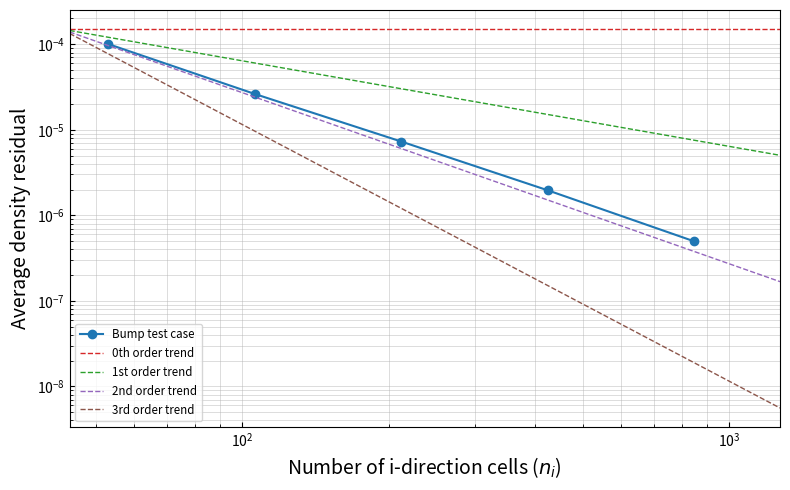

Write the Python code that produced this figure.
#!/usr/bin/env python3
"""Plot synthetic mesh-convergence data with adjustable order.

Run from the desired output directory:
    python ../Code/plot_fake_mesh_convergence.py --order 1.9

The residual follows residual proportional to ni**(-order), with
reproducible multiplicative noise. The graph also shows 0th- through
3rd-order reference trends.
"""

import argparse
from pathlib import Path

import matplotlib.pyplot as plt
import numpy as np


I_SIZES = np.array([53, 106, 212, 424, 848])
REFERENCE_RESIDUAL = 1e-4
NOISE_SEED = 42
TREND_REFERENCE_X_FACTOR = 0.8
TREND_REFERENCE_Y_FACTOR = 1.5
X_AXIS_MAX_FACTOR = 1.5
TREND_ORDERS = ((0, "0th"), (1, "1st"), (2, "2nd"), (3, "3rd"))
TREND_COLORS = ("tab:red", "tab:green", "tab:purple", "tab:brown")


def make_synthetic_residuals(order, noise):
    ideal_residuals = (
        REFERENCE_RESIDUAL * (I_SIZES / I_SIZES[0]) ** -order
    )
    random_generator = np.random.default_rng(NOISE_SEED)
    residuals = ideal_residuals * np.exp(
        random_generator.normal(0, noise, size=I_SIZES.size)
    )
    if np.any(~np.isfinite(residuals)) or np.any(residuals <= 0):
        raise ValueError(
            "Synthetic residuals are outside the representable range; "
            "use a smaller order or noise level"
        )
    return residuals


def plot_synthetic_convergence(order, noise, output_file):
    residuals = make_synthetic_residuals(order, noise)
    figure, axis = plt.subplots(figsize=[8, 5])
    x_axis_min = I_SIZES[0] / 1.2
    x_axis_max = I_SIZES[-1] * X_AXIS_MAX_FACTOR
    axis.loglog(
        I_SIZES,
        residuals,
        marker="o",
        color="tab:blue",
        label=f"Bump test case",
    )

    trend_i_sizes = np.geomspace(x_axis_min, x_axis_max, num=200)
    reference_ni = I_SIZES[0] * TREND_REFERENCE_X_FACTOR
    reference_residual = np.max(residuals) * TREND_REFERENCE_Y_FACTOR
    for (trend_order, order_name), color in zip(TREND_ORDERS, TREND_COLORS):
        trend_residuals = (
            reference_residual
            * (trend_i_sizes / reference_ni) ** -trend_order
        )
        axis.loglog(
            trend_i_sizes,
            trend_residuals,
            linestyle="--",
            color=color,
            linewidth=1,
            label=f"{order_name} order trend",
        )
    axis.set_xlabel("Number of i-direction cells ($n_i$)", fontsize=14)
    axis.set_ylabel("Average density residual", fontsize=14)
    axis.set_xlim(x_axis_min, x_axis_max)
    axis.tick_params(direction="in", which="both")
    axis.grid(True, which="both", linestyle="-", linewidth=0.5, alpha=0.6)
    axis.legend(fontsize="small")
    figure.tight_layout()
    figure.savefig(output_file, dpi=300, bbox_inches="tight")
    plt.close(figure)
    print(f"Saved synthetic convergence plot as {output_file}")


def main():
    parser = argparse.ArgumentParser(description=__doc__)
    parser.add_argument(
        "--order",
        type=float,
        default=1.9,
        help="order of the fake residual scaling (default: 1.9)",
    )
    parser.add_argument(
        "--noise",
        type=float,
        default=0.02,
        help="multiplicative log-space noise level (default: 0.02, about 2%%)",
    )
    parser.add_argument(
        "--output",
        type=Path,
        help="output image path (default: fake_mesh_convergence_order_<order>.png)",
    )
    arguments = parser.parse_args()
    if not np.isfinite(arguments.order) or arguments.order < 0:
        parser.error("--order must be a finite, non-negative number")
    if not np.isfinite(arguments.noise) or arguments.noise < 0:
        parser.error("--noise must be a finite, non-negative number")

    output_file = arguments.output or Path.cwd() / (
        f"fake_mesh_convergence_order_{arguments.order:g}.png"
    )
    plot_synthetic_convergence(arguments.order, arguments.noise, output_file)


if __name__ == "__main__":
    main()
